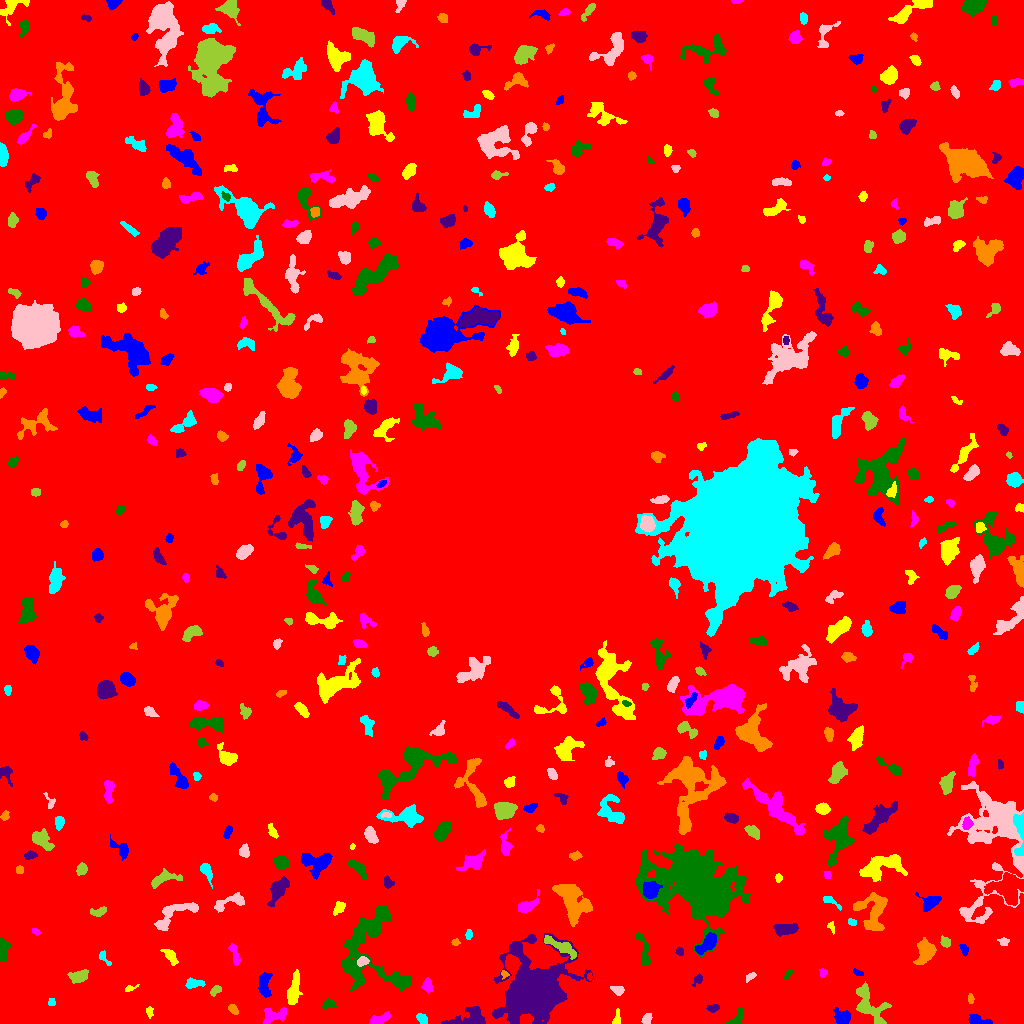

Values plotted in this chart, from the file beside it:
ID, X, Y, A, B, theta, total_flux, mu_max, mu_median, mu_mean, R_fwhm, R_e, R10, R90, x_start, x_end, y_start, y_end, area, greylevel
0, 514.4, 512.8, 305, 302.4, -0.9693, 1966951, 12.0, 2.0, 2.4, 131.8, 247.4, 94.65, 392.5, 0, 1023, 0, 1023, 819439, 2.4
1, 977.9, 3.107, 6.222, 2.163, -0.1947, 673.0, 8.0, 4.0, 4.03, 5.585, 4.068, 1.596, 6.155, 968, 992, 0, 9, 167, 9.03
2, 149.3, 12.32, 2.348, 1.589, -1.451, 99.0, 4.0, 1.0, 1.414, 3.192, 2.326, 0.7979, 3.656, 146, 153, 5, 17, 70, 8.414
3, 379.5, 4.071, 5.778, 1.909, 0.4087, 267.0, 4.0, 2.0, 1.571, 5.499, 3.949, 1.596, 5.944, 369, 390, 0, 12, 170, 7.571
4, 735.6, 3.205, 4.562, 2.41, 0.8349, 127.0, 3.0, 1.0, 0.9407, 3.038, 2.877, 1.128, 4.853, 726, 743, 0, 16, 135, 6.941
5, 471.2, 5.95, 9.231, 4.565, 0.2155, 1453, 8.0, 3.0, 3.588, 7.485, 5.754, 2.394, 9.373, 441, 485, 0, 17, 405, 8.588
6, 233.2, 14.1, 2.8, 1.614, -0.8762, 142.0, 4.0, 2.0, 1.614, 3.785, 2.706, 1.128, 4.222, 228, 238, 9, 19, 88, 7.614
7, 421.5, 4.778, 2.948, 1.854, -0.7405, 162.0, 4.0, 2.0, 1.573, 4.184, 2.932, 1.128, 4.549, 416, 427, 0, 10, 103, 8.573
8, 646.2, 4.449, 2.389, 1.85, 1.044, 136.0, 4.0, 1.0, 1.417, 3.785, 2.585, 0.9772, 4.107, 641, 652, 0, 10, 96, 7.417
9, 868.8, 18.56, 11.51, 5.939, -0.9572, 2482, 11.0, 4.0, 4.377, 6.887, 7.715, 2.932, 11.93, 856, 891, 0, 42, 567, 8.377
10, 178.5, 31, 19.32, 10.09, 0.007393, 6863, 12.0, 4.0, 4.647, 11.9, 12.22, 4.618, 19.17, 150, 226, 0, 51, 1477, 8.647
11, 843, 6.154, 3.778, 3.282, -0.3347, 775.0, 8.0, 3.0, 3.571, 5.441, 4.222, 1.693, 6.933, 833, 850, 0, 16, 217, 8.571
12, 615.7, 3.368, 3.512, 1.297, 1.252, 87.0, 4.0, 1.0, 0.956, 2.985, 2.257, 0.7979, 3.568, 612, 620, 0, 15, 91, 6.956
13, 273.1, 8.945, 6.526, 3.558, 0.1358, 458.0, 6.0, 2.0, 1.748, 4.222, 4.687, 1.596, 7.674, 263, 286, 0, 16, 262, 7.748
14, 328.6, 19.21, 3.179, 2.175, 0.3045, 224.0, 4.0, 2.0, 2.113, 4.787, 3.192, 1.262, 5.078, 322, 336, 14, 25, 106, 7.113
15, 712.8, 15.2, 3.318, 1.797, 0.1396, 188.0, 5.0, 2.0, 2.089, 2.932, 3.038, 1.128, 4.72, 706, 719, 11, 19, 90, 7.089
16, 970.8, 23.83, 1.941, 1.217, -1.3, 60.0, 4.0, 1.0, 1.017, 2.326, 1.871, 0.5642, 3.09, 968, 974, 20, 30, 59, 7.017
17, 51.5, 20.17, 1.893, 1.098, -9.562444294340554e-14, 60.0, 3.0, 1.0, 1.071, 2.523, 1.784, 0.5642, 2.821, 48, 55, 18, 25, 56, 7.071
18, 617.5, 33.29, 3.43, 1.998, -0.2986, 256.0, 5.0, 2.0, 2.393, 3.785, 3.241, 1.262, 5.015, 610, 624, 28, 37, 107, 8.393
19, 215.6, 32.99, 3.243, 1.829, 0.6632, 218.0, 5.0, 2.0, 2.344, 3.656, 3.038, 1.262, 4.618, 210, 221, 27, 38, 93, 11.34
20, 824.6, 25.94, 3.641, 1.975, -0.2942, 227.0, 4.0, 2.0, 2.027, 4.853, 3.241, 1.262, 5.078, 818, 833, 21, 32, 112, 8.027
21, 263.7, 38.98, 6.193, 2.358, -1.544, 474.0, 6.0, 2.0, 1.859, 5.14, 4.514, 1.693, 7.069, 258, 272, 26, 51, 255, 7.859
22, 130.2, 35.26, 3.688, 1.274, 0.3872, 86.0, 3.0, 1.0, 1.365, 2.764, 2.326, 0.7979, 3.827, 125, 139, 32, 39, 63, 7.365
23, 427.7, 37.27, 3.384, 2.197, -1.41, 474.0, 8.0, 3.0, 3.674, 4.514, 3.432, 1.382, 5.412, 421, 433, 30, 46, 129, 8.674
24, 369.8, 73.52, 24.7, 16.6, -1.478, 7804, 14.0, 4.0, 4.164, 7.421, 14.23, 5.202, 21.74, 341, 410, 32, 118, 1874, 8.164
25, 698, 43.99, 3.474, 1.91, 0.9762, 148.0, 4.0, 2.0, 1.741, 3.785, 2.877, 0.9772, 4.652, 692, 702, 37, 50, 85, 6.741
26, 504.4, 49.3, 1.967, 1.63, -0.7183, 138.0, 6.0, 2.0, 2.654, 2.821, 2.111, 0.7979, 3.385, 501, 509, 44, 53, 52, 9.654
27, 192.4, 40.12, 3.915, 2.284, 0.04284, 525.0, 10.0, 2.0, 3.454, 3.909, 3.385, 1.262, 5.726, 185, 205, 35, 46, 152, 13.45
28, 751.2, 47.41, 2.741, 1.084, 0.5403, 59.0, 3.0, 1.0, 0.8194, 2.185, 1.954, 0.5642, 3.29, 746, 756, 41, 51, 72, 6.819
29, 79.2, 47.39, 4.648, 2.674, 0.2796, 623.0, 8.0, 3.0, 2.967, 4.787, 4.37, 1.693, 6.979, 67, 88, 40, 54, 210, 7.967
30, 589.5, 46.78, 1.804, 1.302, -1.515, 124.0, 7.0, 3.0, 3.179, 2.394, 1.954, 0.5642, 2.985, 587, 592, 43, 51, 39, 10.18
31, 858.5, 50.5, 2.746, 1.422, -0.4187, 105.0, 3.0, 2.0, 1.694, 3.523, 2.523, 0.9772, 3.7, 853, 863, 48, 55, 62, 8.694
32, 293.5, 31.6, 8.636, 2.523, 1.387, 1038, 10.0, 3.0, 3.224, 4.754, 5.109, 1.784, 8.519, 287, 302, 19, 54, 322, 8.224
33, 823.2, 50.54, 2.147, 1.861, 1.109, 149.0, 5.0, 2.0, 2.403, 2.932, 2.523, 0.9772, 3.827, 819, 827, 46, 55, 62, 8.403
34, 788.2, 49.43, 2.586, 1.258, 0.8298, 69.0, 3.0, 1.0, 1.095, 2.764, 2.257, 0.7979, 3.385, 783, 793, 45, 54, 63, 7.095
35, 534, 32.49, 11.42, 10.27, 0.9188, 99307, 224.0, 7.0, 26.8, 8.867, 10.63, 3.868, 21.51, 492, 593, 0, 90, 3706, 30.8
36, 925, 72.48, 5.608, 3.747, 1.327, 2005, 15.0, 5.0, 5.448, 5.809, 5.47, 2.111, 8.867, 913, 936, 59, 86, 368, 11.45
37, 104.7, 64.59, 5.02, 1.837, -0.8879, 165.0, 4.0, 2.0, 1.793, 4.297, 3.241, 1.262, 4.853, 99, 111, 58, 73, 92, 6.793
38, 362.5, 62.01, 2.977, 2.2, 0.3573, 366.0, 6.0, 4.0, 3.66, 4.951, 3.338, 1.382, 4.918, 357, 369, 57, 67, 100, 11.66
39, 561, 76.66, 10.11, 2.518, -0.4984, 788.0, 4.0, 2.0, 2.609, 8.795, 5.585, 2.459, 8.575, 544, 576, 64, 88, 302, 9.609
40, 420.1, 66.32, 10.42, 2.999, 0.1833, 509.0, 4.0, 1.0, 1.674, 6.817, 5.499, 2.034, 8.885, 403, 442, 56, 74, 304, 6.674
41, 963.6, 75.0, 2.956, 1.373, -1.164, 84.0, 2.0, 1.0, 1.0, 4.146, 2.523, 1.128, 3.785, 959, 968, 67, 79, 84, 8.0
42, 170.5, 67.41, 4.44, 2.229, -0.8784, 529.0, 7.0, 3.0, 3.327, 4.37, 3.742, 1.493, 6.155, 160, 178, 58, 74, 159, 8.327
43, 234.4, 69.03, 6.707, 1.839, -1.285, 269.0, 4.0, 2.0, 1.805, 5.046, 3.785, 1.382, 6.155, 228, 241, 58, 80, 149, 6.805
44, 3.169, 72.52, 5.345, 2.459, 1.492, 1106, 14.0, 5.0, 5.701, 4.787, 4.222, 1.596, 6.794, 0, 11, 63, 86, 194, 9.701
45, 679.9, 72.06, 1.77, 1.532, -0.9021, 90.0, 5.0, 1.0, 1.406, 2.034, 2.034, 0.5642, 3.385, 675, 683, 68, 77, 64, 7.406
46, 455.4, 81.14, 2.032, 1.541, -0.03969, 118.0, 6.0, 2.0, 2.226, 2.394, 2.111, 0.7979, 3.523, 451, 460, 78, 85, 53, 7.226
47, 468.4, 87.85, 1.938, 1.338, 1.21, 62.0, 4.0, 1.0, 0.9394, 2.326, 1.954, 0.5642, 3.192, 465, 472, 84, 94, 66, 6.939
48, 1004, 81.54, 2.089, 1.851, -0.1579, 115.0, 3.0, 1.0, 1.494, 3.478, 2.523, 0.9772, 3.949, 997, 1009, 78, 86, 77, 7.494
49, 945.4, 81.61, 2.565, 2.173, -0.8806, 238.0, 5.0, 2.0, 2.429, 3.656, 2.932, 1.128, 4.652, 940, 950, 76, 88, 98, 10.43
50, 308.3, 78.16, 14.35, 6.754, -1.227, 1573, 7.0, 2.0, 2.529, 6.699, 7.269, 2.706, 12.05, 290, 326, 60, 116, 622, 7.529
51, 707.5, 79.65, 6.433, 2.9, 0.7434, 917.0, 8.0, 3.0, 3.322, 5.997, 4.983, 1.954, 8.019, 695, 716, 69, 91, 276, 10.32
52, 831.1, 96.95, 3.078, 1.79, -1.226, 193.0, 5.0, 3.0, 3.063, 3.568, 2.646, 0.9772, 4.029, 827, 834, 89, 102, 63, 7.063
53, 35.35, 92.05, 2.27, 1.467, -0.61, 130.0, 4.0, 3.0, 2.5, 3.613, 2.394, 0.9772, 3.523, 32, 40, 88, 95, 52, 7.5
54, 643, 76.64, 10.14, 2.667, -1.279, 430.0, 5.0, 2.0, 1.741, 3.432, 5.046, 1.693, 8.019, 635, 651, 59, 91, 247, 6.741
55, 788.2, 94.15, 5.119, 2.303, 0.1114, 500.0, 9.0, 1.0, 2.0, 3.141, 3.909, 1.382, 7.001, 773, 798, 87, 100, 250, 9.0
56, 874, 113.1, 9.496, 7.003, 1.321, 2406, 13.0, 3.0, 3.702, 5.726, 7.024, 2.585, 11.95, 853, 887, 93, 131, 650, 8.702
57, 852.2, 101.3, 2.106, 1.565, -0.5118, 106.0, 4.0, 2.0, 1.797, 3.192, 2.257, 0.7979, 3.568, 848, 856, 98, 105, 59, 10.8
58, 174.3, 109.5, 13.74, 4.766, 0.5122, 1275, 7.0, 3.0, 2.796, 6.308, 6.699, 2.523, 10.48, 154, 198, 93, 121, 456, 7.796
59, 98.77, 111.8, 4.301, 1.953, 0.2845, 326.0, 5.0, 3.0, 2.608, 4.583, 3.478, 1.382, 5.352, 90, 106, 107, 117, 125, 7.608
... 466 more rows
